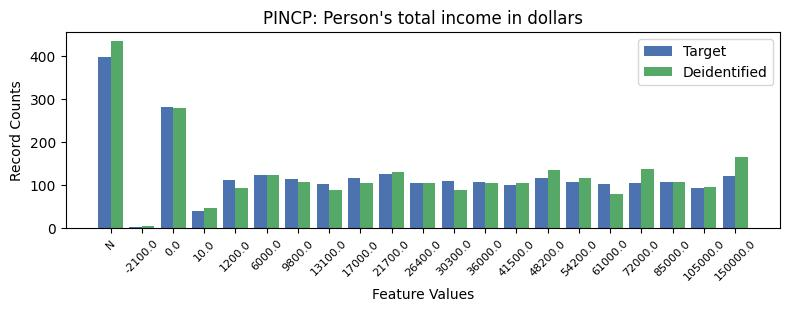

Values plotted in this chart, from the file beside it:
, PINCP, count_target, count_deidentified
0, -1, 398, 435
1, 1, 283, 279
2, 8, 127, 131
3, 4, 125, 125
4, 19, 122, 167
5, 7, 118, 106
6, 13, 118, 136
7, 5, 116, 107
8, 3, 113, 95
9, 10, 110, 90
10, 11, 109, 105
11, 14, 108, 117
12, 17, 108, 108
13, 16, 106, 139
14, 9, 105, 106
15, 15, 104, 81
16, 6, 103, 90
17, 12, 100, 106
18, 18, 95, 96
19, 2, 40, 47
20, 0, 4, 6
